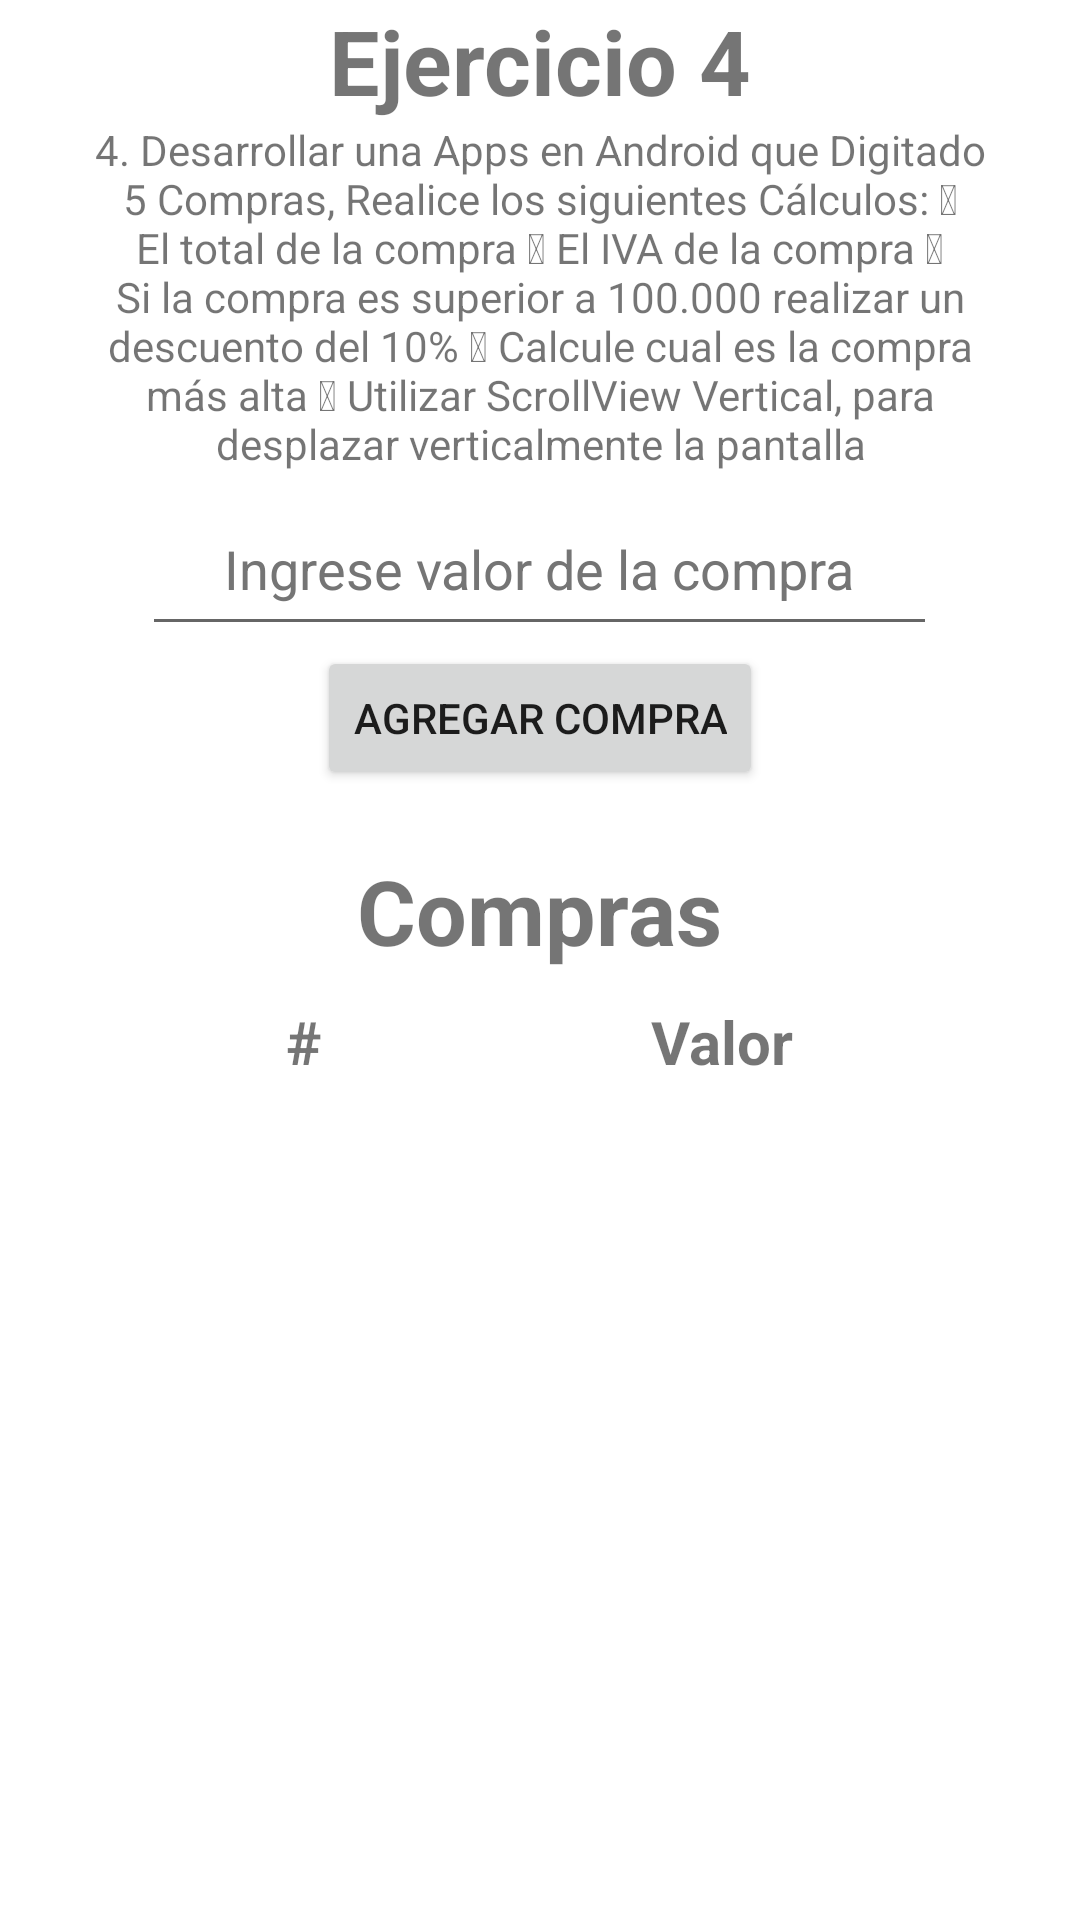

Write the Android layout XML for this screen, with the resource values it uses.
<!-- AndroidManifest.xml: application theme Theme.AAU2 -->
<!-- res/layout/activity_ej4.xml -->
<?xml version="1.0" encoding="utf-8"?>
<androidx.constraintlayout.widget.ConstraintLayout xmlns:android="http://schemas.android.com/apk/res/android"
    xmlns:app="http://schemas.android.com/apk/res-auto"
    xmlns:tools="http://schemas.android.com/tools"
    android:layout_width="match_parent"
    android:layout_height="match_parent"
    tools:context=".Ej4Activity">

    <ScrollView
        android:layout_width="match_parent"
        android:layout_height="match_parent"
        android:scrollbars="vertical">

        <LinearLayout
            android:layout_width="match_parent"
            android:layout_height="wrap_content"
            android:orientation="vertical">

            <TextView
                android:id="@+id/ej4Title"
                android:layout_width="match_parent"
                android:layout_height="wrap_content"
                android:gravity="center"
                android:text="@string/ej4Title"
                android:textSize="30sp"
                android:textStyle="bold" />

            <TextView
                android:id="@+id/ejDescription"
                android:layout_width="match_parent"
                android:layout_height="wrap_content"
                android:layout_marginLeft="25dp"
                android:layout_marginRight="25dp"
                android:gravity="center_horizontal"
                android:text="@string/ej4Description" />

            <EditText
                android:id="@+id/compra"
                android:layout_width="265dp"
                android:layout_height="wrap_content"
                android:layout_gravity="center_horizontal"
                android:layout_marginTop="10dp"
                android:autofillHints=""
                android:ems="10"
                android:gravity="center_horizontal"
                android:hint="@string/fragEj4_input_placeholder"
                android:inputType="numberDecimal"
                android:minHeight="48dp"
                android:textColorHint="#757575" />

            <Button
                android:id="@+id/btnAgregarCompra"
                android:layout_width="wrap_content"
                android:layout_height="wrap_content"
                android:layout_gravity="center_horizontal"
                android:text="@string/btnAgregarCompra" />

            <TableLayout
                android:id="@+id/listaCompras"
                android:layout_width="wrap_content"
                android:layout_height="wrap_content"
                android:layout_gravity="center"
                android:layout_marginTop="10dp">

                <TableRow
                    android:layout_width="wrap_content"
                    android:layout_height="wrap_content"
                    android:layout_gravity="center"
                    android:gravity="center">

                    <TextView
                        android:id="@+id/titleTableCompra"
                        android:layout_width="wrap_content"
                        android:layout_height="wrap_content"
                        android:layout_marginTop="10dp"
                        android:layout_marginBottom="10dp"
                        android:text="@string/titleTableCompra"
                        android:textSize="30sp"
                        android:textStyle="bold" />
                </TableRow>

                <TableRow
                    android:layout_width="wrap_content"
                    android:layout_height="wrap_content"
                    android:layout_gravity="center"
                    android:gravity="center">

                    <TextView
                        android:id="@+id/tableCompraRowNumber"
                        android:layout_width="wrap_content"
                        android:layout_height="wrap_content"
                        android:text="@string/tableCompraRowNumber"
                        android:textSize="20sp"
                        android:textStyle="bold" />

                    <TextView
                        android:id="@+id/tableCompraValor"
                        android:layout_width="wrap_content"
                        android:layout_height="wrap_content"
                        android:text="@string/tableCompraValor"
                        android:textSize="20sp"
                        android:textStyle="bold" />

                </TableRow>
            </TableLayout>


        </LinearLayout>
    </ScrollView>

</androidx.constraintlayout.widget.ConstraintLayout>
<!-- resources referenced by this layout -->
<resources>
  <string name="btnAgregarCompra">Agregar compra</string>
  <string name="ej4Description">4. Desarrollar una Apps en Android que Digitado 5 Compras, Realice los siguientes Cálculos:
   El total de la compra
   El IVA de la compra
   Si la compra es superior a 100.000 realizar un descuento del 10%
   Calcule cual es la compra más alta
   Utilizar ScrollView Vertical, para desplazar verticalmente la pantalla</string>
  <string name="ej4Title">Ejercicio 4</string>
  <string name="fragEj4_input_placeholder">Ingrese valor de la compra</string>
  <string name="tableCompraRowNumber">#</string>
  <string name="tableCompraValor">Valor</string>
  <string name="titleTableCompra">Compras</string>
  <style name="Theme.AAU2" parent="Theme.MaterialComponents.DayNight.DarkActionBar">
          
          <item name="colorPrimary">@color/purple_500</item>
          <item name="colorPrimaryVariant">@color/black</item>
          <item name="colorOnPrimary">@color/white</item>
          
          <item name="colorSecondary">@color/teal_200</item>
          <item name="colorSecondaryVariant">@color/teal_700</item>
          <item name="colorOnSecondary">@color/black</item>
          
          <item name="android:statusBarColor">?attr/colorPrimaryVariant</item>
          
      </style>
  <color name="purple_500">#FF6200EE</color>
  <color name="black">#FF000000</color>
  <color name="white">#FFFFFFFF</color>
  <color name="teal_200">#FF03DAC5</color>
  <color name="teal_700">#FF018786</color>
</resources>
